Run: headless pygame with SDL's dummy video driver; simulated clock (each Clock.tick advances the game by its frame time, no real sleeping); random seed 0; keys injected as events and as key.get_pressed() state; no mouse input.
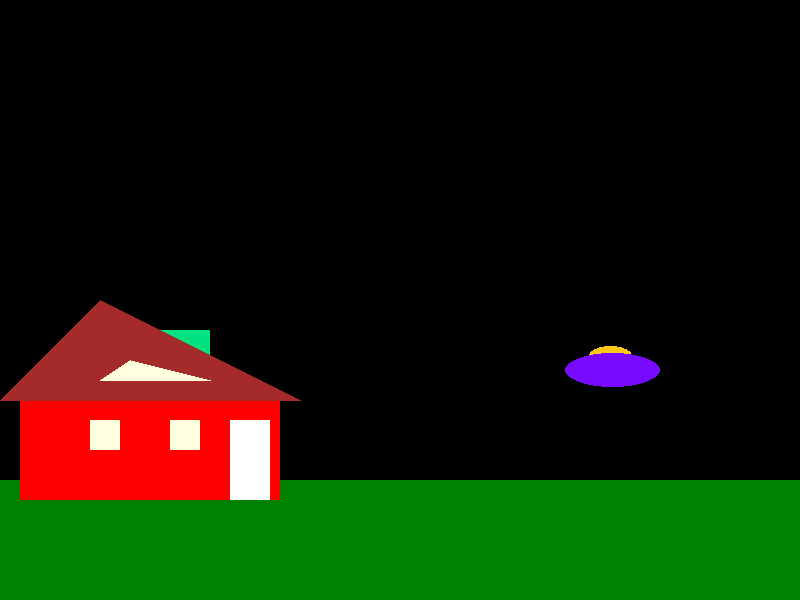
Frame 1 of 4 · flips 1–60 · no input
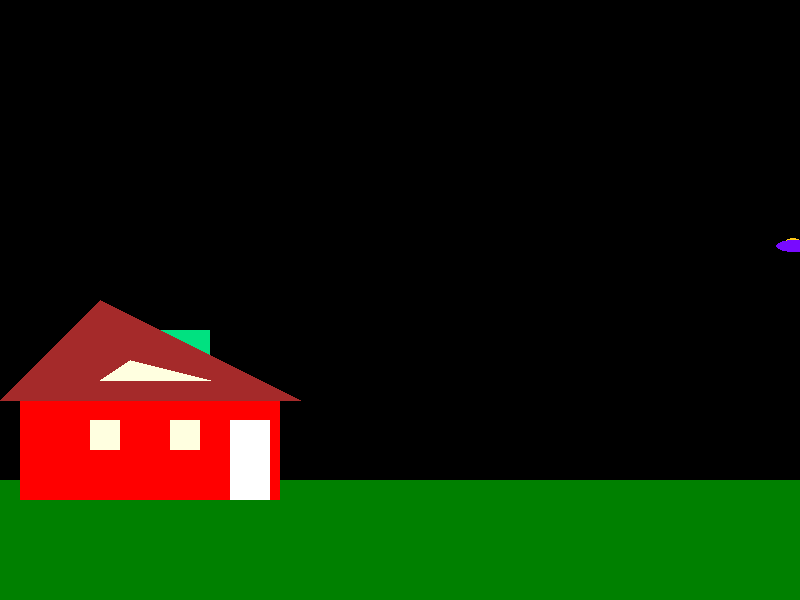
Frame 2 of 4 · flips 61–180 · tapped SPACE, RETURN · held RIGHT (→), D
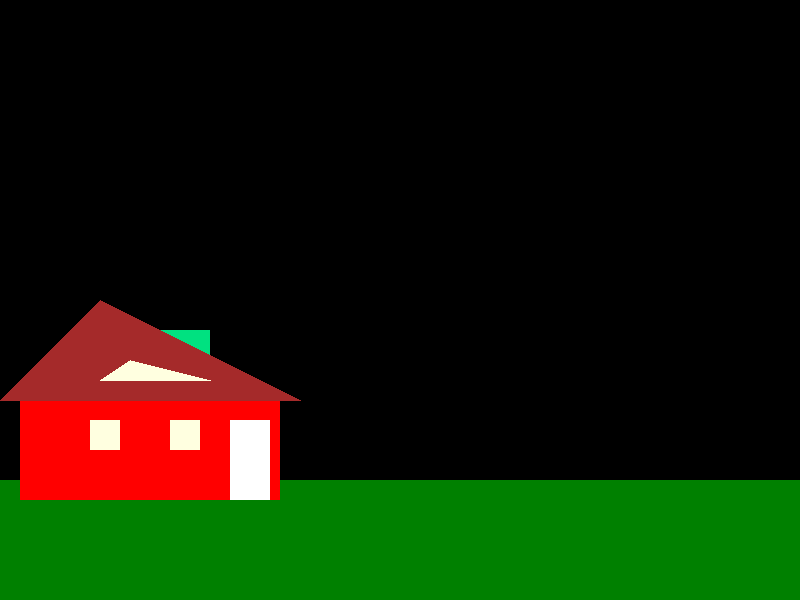
Frame 3 of 4 · flips 181–300 · held DOWN (↓), S
Frame 4 of 4 · flips 301–420 · held LEFT (←), A, UP (↑), W · screen unchanged from frame 3, image omitted

The pygame program that drew these frames:

import pygame as pg
import pygame 
from pygame.locals import * 
pg.init()

windowColor = Color("lightyellow") 

WIDTH = 800
HEIGHT = 600

screen = pg.display.set_mode((WIDTH, HEIGHT))
pg.display.set_caption("Game")
clock = pg.time.Clock()


def nlo(sr, x, y, k=1):
    h, w = 30*k, 60*k
    nlo = pg.Surface((3*60, 3*30), pg.SRCALPHA, 32)
    nlo = nlo.convert_alpha()

    pg.draw.ellipse(nlo, (255, 200, 24), pg.Rect(3*w/2, 0, w, h))
    pg.draw.ellipse(nlo, (120, 10, 255), pg.Rect(w, h/3, 2.1*w, 1.5*h))

    sr.blit(nlo, (x, y))


def bg(sc):
    k = 4/5
    pg.draw.rect(sc, 0, (0, 0, WIDTH, HEIGHT*k))
    pg.draw.rect(sc, (0, 128, 0), (0, HEIGHT*k, WIDTH, HEIGHT*(1-k)))

    h, w = 220, 50
    pg.draw.rect(sc, (0, 225, 128), (WIDTH/5,  HEIGHT*k-150, w, h))
   

x, y = WIDTH/2, HEIGHT/1.5
a = 0
k = 1

while True:
    bg(screen)
    #screen.fill(Color("lightblue"))
    
    pygame.draw.polygon(screen, (0, 128, 0),
                        [[0, 600],[0, 500], [300, 500],
                         [400, 550], [800, 550], [800, 600]])
    
    pygame.draw.rect(screen, Color("red"), (20, 400, 260, 100)) 
    pygame.draw.polygon(screen, Color("brown"),
                        [[0, 400], [300, 400],[100, 300]])
    
    pygame.draw.polygon(screen, windowColor,
                        [[100, 380], [210, 380],[130, 360]])
    
    pygame.draw.rect(screen, windowColor, (90, 420, 30, 30)) 
    pygame.draw.rect(screen, windowColor, (170, 420, 30, 30)) 
    pygame.draw.rect(screen, Color("white"), (230, 420, 40, 80))
    
    for event in pg.event.get():
        if event.type == pg.QUIT:
            break
    x += 2
    y -= 0.9
    k -= 0.004
    
    if (x > WIDTH + 60):
        k = 100



    nlo(screen, x, y, k)
    pg.display.flip()
    clock.tick(30)
